Run: headless pygame with SDL's dummy video driver; simulated clock (each Clock.tick advances the game by its frame time, no real sleeping); random seed 0; keys injected as events and as key.get_pressed() state; no mouse input.
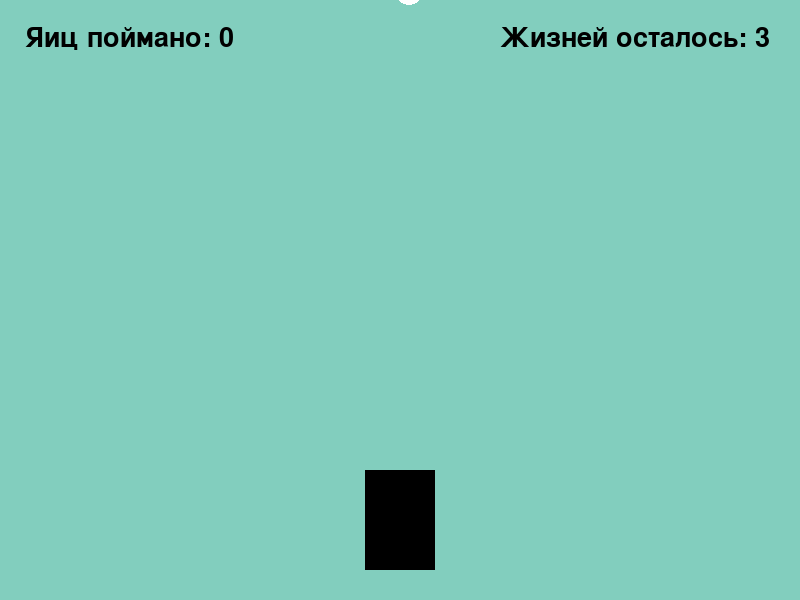
Frame 1 of 4 · flips 1–60 · no input
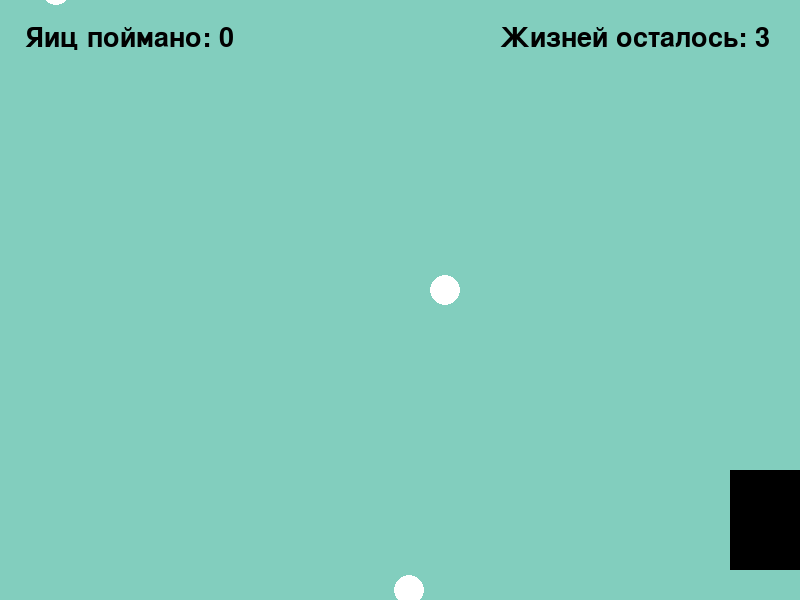
Frame 2 of 4 · flips 61–180 · tapped SPACE, RETURN · held RIGHT (→), D
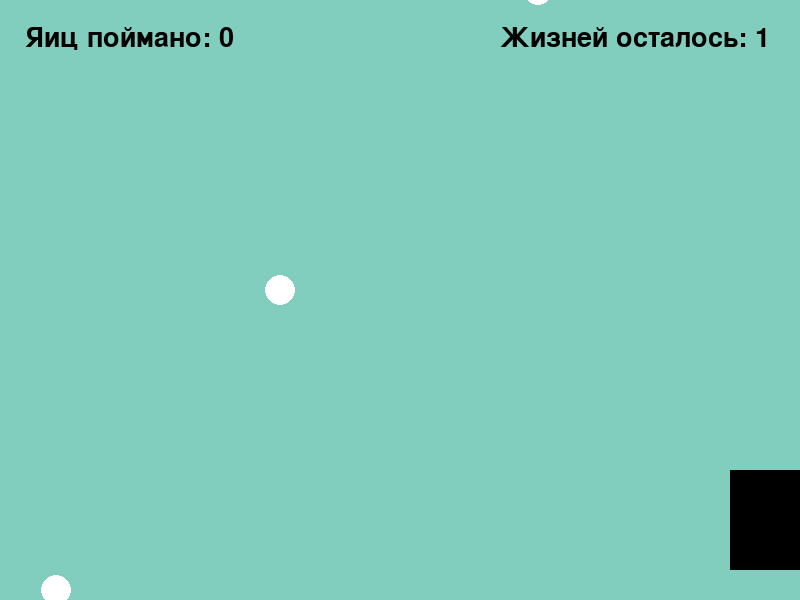
Frame 3 of 4 · flips 181–300 · held DOWN (↓), S
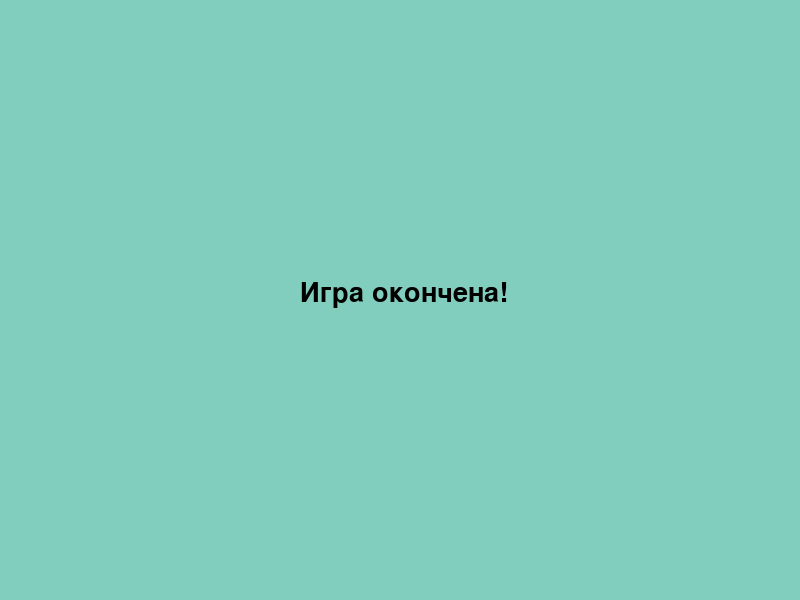
Frame 4 of 4 · flips 301–420 · held LEFT (←), A, UP (↑), W

The pygame program that drew these frames:

import pygame
import random

pygame.init()

clock = pygame.time.Clock()

WIDTH = 800
HEIGHT = 600

screen = pygame.display.set_mode((WIDTH, HEIGHT))
pygame.display.set_caption("Нууу, погоди!")

wolf_width = 70
wolf_height = 100
wolf_x = WIDTH // 2 - wolf_width // 2
wolf_y = HEIGHT - wolf_height - 30
wolf_speed = 7

egg_x = WIDTH // 2
egg_y = 50
egg_radius = 15
egg_speed = 5

eggs = []
spawn_timer = 0
spawn_interval = 60  # Интервал между появлением яиц в миллисекундах

score = 0
lives = 3


font = pygame.font.SysFont(None, 40)

running = True

while running:

    for event in pygame.event.get():
        if event.type == pygame.QUIT:
            running = False

    keys = pygame.key.get_pressed()

    # Логика передвижения волка
    if keys[pygame.K_LEFT]:
        wolf_x -= wolf_speed
    if keys[pygame.K_RIGHT]:
        wolf_x += wolf_speed

    if wolf_x < 0:
        wolf_x = 0
    if wolf_x > WIDTH - wolf_width:
        wolf_x = WIDTH - wolf_width


    # Логика яйца
    spawn_timer += 1
    if spawn_timer >= spawn_interval:
        spawn_timer = 0
        egg_x = random.randint(egg_radius, WIDTH - egg_radius)
        eggs.append({"x": egg_x, "y": -egg_radius})


    for egg in eggs:
        egg["y"] += egg_speed

    
    wolf_rect = pygame.Rect(wolf_x, wolf_y, wolf_width, wolf_height)
    
    remaining_eggs = []

    for egg in eggs:
        egg_rect = pygame.Rect(egg["x"] - egg_radius, egg["y"] - egg_radius, egg_radius * 2, egg_radius * 2)

        if wolf_rect.colliderect(egg_rect):
            score += 1
        elif egg["y"] - egg_radius > HEIGHT:
            lives -= 1
        else:
            remaining_eggs.append(egg)

    eggs = remaining_eggs

    screen.fill((130, 206, 190))

    for egg in eggs:
        pygame.draw.circle(screen, (255, 255, 255), (egg["x"], egg["y"]), egg_radius)
    pygame.draw.rect(screen, (0, 0, 0), (wolf_x, wolf_y, wolf_width, wolf_height))

    # Отображение счета очков и жизней
    score_text = font.render(f"Яиц поймано: {score}", True, (0, 0, 0))
    lives_text = font.render(f"Жизней осталось: {lives}", True, (0, 0, 0))
    screen.blit(score_text, (25, 25))
    screen.blit(lives_text, (WIDTH - 300, 25))

    pygame.display.flip()

    clock.tick(60)

    if lives <= 0:
        running = False

game_over_text = font.render("Игра окончена!", True, (0, 0, 0))

showing_game_over = True
while showing_game_over:
    for event in pygame.event.get():
        if event.type == pygame.QUIT:
            running = False

    screen.fill((130, 206, 190))
    screen.blit(game_over_text, (WIDTH // 2 - 100, HEIGHT // 2 - 20))
    pygame.display.flip()
    clock.tick(60)

pygame.quit()


# Что доработать:
# Баг - ловим яйца только верхней гранью
# Фича - Поставить на паузу
# Фича - Добавить задний фон и картинки
# Фича - Добавить музыку и звуки
# Фича - Постепенное ускорение яиц
# Фича - Добавить бонусы (например, замедление яиц на 5 секунд)
# Фича - Сделать кнопку перехода к настройкам (менять сложность и так далее)
